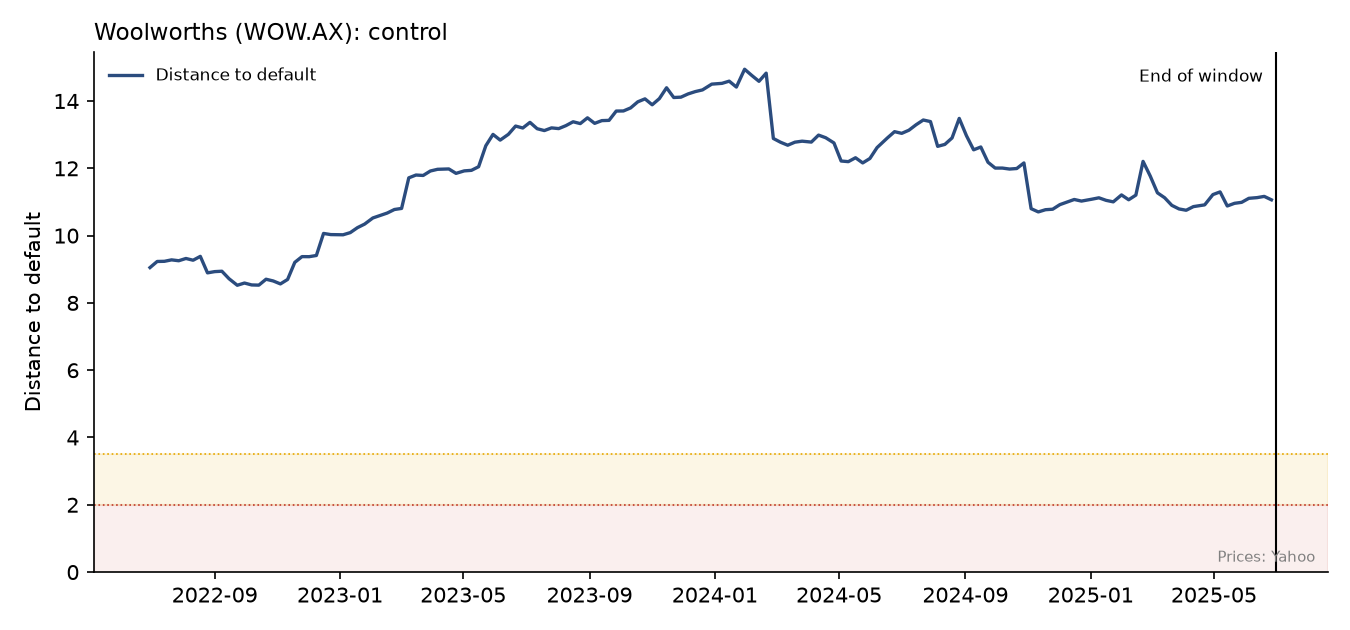

The data file committed next to this chart (first rows):
date, dd, pd_1y, asset_vol, market_cap, default_point, debt_assumed
2022-06-30, 9.05, 7.136859573367935e-20, 0.1966, 43214839287, 8919000000, True
2022-07-07, 9.232, 1.3317941657617359e-20, 0.1961, 44829328552, 8919000000, True
2022-07-14, 9.236, 1.2772888786276818e-20, 0.1966, 45108525004, 8919000000, True
2022-07-21, 9.279, 8.543484911532552e-21, 0.1965, 45521251200, 8919000000, True
2022-07-28, 9.253, 1.0875984761943661e-20, 0.1969, 45448415531, 8919000000, True
2022-08-04, 9.321, 5.789442515602086e-21, 0.1972, 46352291614, 8919000000, True
2022-08-11, 9.269, 9.420549255756019e-21, 0.1979, 46152479772, 8919000000, True
2022-08-18, 9.383, 3.1995079791042288e-21, 0.1985, 47694133369, 8919000000, True
2022-08-25, 8.893, 2.9759472829199385e-19, 0.2016, 43943182085, 8919000000, True
2022-09-01, 8.93, 2.130997908391299e-19, 0.2013, 44210236943, 8919000000, True
2022-09-08, 8.942, 1.9160760449213649e-19, 0.2014, 44392323800, 8919000000, True
2022-09-15, 8.718, 1.4178447275576289e-18, 0.2024, 42486501120, 8919000000, True
2022-09-23, 8.524, 7.68667387457422e-18, 0.2038, 41139071344, 8919000000, True
2022-09-30, 8.591, 4.324628343343837e-18, 0.2024, 41211907013, 8919000000, True
2022-10-07, 8.534, 7.060256106793828e-18, 0.2024, 40629478877, 8919000000, True
2022-10-14, 8.528, 7.434595810024057e-18, 0.2035, 41068362758, 8919000000, True
2022-10-21, 8.704, 1.6049168144162005e-18, 0.1987, 40691271550, 8919000000, True
2022-10-28, 8.652, 2.5282485493989644e-18, 0.1979, 39876212915, 8919000000, True
2022-11-04, 8.565, 5.4125535183926606e-18, 0.2, 39918561684, 8919000000, True
2022-11-11, 8.697, 1.7034422959893567e-18, 0.2011, 41713100314, 8919000000, True
2022-11-18, 9.205, 1.704882772437278e-20, 0.1912, 42163196614, 8919000000, True
2022-11-25, 9.376, 3.439318757160454e-21, 0.1888, 42674120627, 8919000000, True
2022-12-02, 9.374, 3.487676327270158e-21, 0.1873, 41907736928, 8919000000, True
2022-12-09, 9.409, 2.4955473593364814e-21, 0.1866, 41907736928, 8919000000, True
2022-12-16, 10.07, 3.940120485523332e-24, 0.1743, 41737430471, 8919000000, True
2022-12-23, 10.03, 5.5974160428428005e-24, 0.1743, 41433310471, 8919000000, True
2023-01-04, 10.02, 5.9398804993660635e-24, 0.1735, 40948492706, 8919000000, True
2023-01-11, 10.09, 3.0917732140382504e-24, 0.1731, 41299496928, 8919000000, True
2023-01-18, 10.24, 6.813473139530595e-25, 0.1726, 42333503072, 8919000000, True
2023-01-25, 10.34, 2.2639548053791305e-25, 0.1707, 42260517242, 8919000000, True
2023-02-02, 10.52, 3.3325545168745755e-26, 0.1712, 44109562758, 8919000000, True
2023-02-09, 10.6, 1.5128281143011488e-26, 0.1694, 43780815406, 8919000000, True
2023-02-16, 10.67, 6.958569977215171e-27, 0.1693, 44389357242, 8919000000, True
2023-02-23, 10.78, 2.233379591019179e-27, 0.1687, 44936769529, 8919000000, True
2023-03-02, 10.81, 1.57482746139378e-27, 0.1667, 44097400000, 8919000000, True
2023-03-09, 11.72, 5.219265947191058e-32, 0.1557, 45216559373, 8919000000, True
2023-03-16, 11.8, 1.9382374445826647e-32, 0.1536, 44571826458, 8919000000, True
2023-03-23, 11.79, 2.2541763388817711e-32, 0.1552, 45459856301, 8919000000, True
2023-03-30, 11.92, 4.641994591431665e-33, 0.1551, 46557979066, 8919000000, True
2023-04-06, 11.97, 2.5252739950103155e-33, 0.1559, 47479212915, 8919000000, True
2023-04-17, 11.98, 2.2204784233459382e-33, 0.157, 48333772069, 8919000000, True
2023-04-24, 11.85, 1.0731965230713e-32, 0.1574, 47442720000, 8919000000, True
2023-05-02, 11.92, 4.441068357799423e-33, 0.1558, 47017449466, 8919000000, True
2023-05-09, 11.94, 3.6578608219038664e-33, 0.1555, 46980885304, 8919000000, True
2023-05-16, 12.05, 9.944182647157174e-34, 0.1547, 47322005503, 8919000000, True
2023-05-23, 12.67, 4.304803639499939e-37, 0.146, 46517852309, 8919000000, True
2023-05-30, 13.01, 5.5123908662051494e-39, 0.1424, 46627461179, 8919000000, True
2023-06-06, 12.84, 4.981016378084546e-38, 0.1429, 45640317128, 8919000000, True
2023-06-14, 13.01, 5.318344195289233e-39, 0.1436, 47483641078, 8919000000, True
2023-06-21, 13.26, 2.0812615839059498e-40, 0.143, 49089235801, 8919000000, True
2023-06-28, 13.2, 4.492294201564883e-40, 0.143, 48565194416, 8919000000, True
2023-07-05, 13.37, 4.780680608146932e-41, 0.141, 48431141317, 8919000000, True
2023-07-12, 13.18, 5.93324204146931e-40, 0.1411, 46993074908, 8919000000, True
2023-07-19, 13.12, 1.2325726657406057e-39, 0.1416, 46919951232, 8919000000, True
2023-07-26, 13.2, 4.29040323848708e-40, 0.1412, 47261185753, 8919000000, True
2023-08-02, 13.18, 5.669595229591117e-40, 0.1414, 47249000799, 8919000000, True
2023-08-09, 13.27, 1.7551266364389659e-40, 0.1399, 46810268043, 8919000000, True
2023-08-16, 13.38, 3.769918850198128e-41, 0.1386, 46712774458, 8919000000, True
2023-08-23, 13.33, 7.782019856347849e-41, 0.1397, 47114434909, 8919000000, True
2023-08-30, 13.5, 7.705348341079526e-42, 0.1383, 47431803014, 8919000000, False
... 92 more rows
